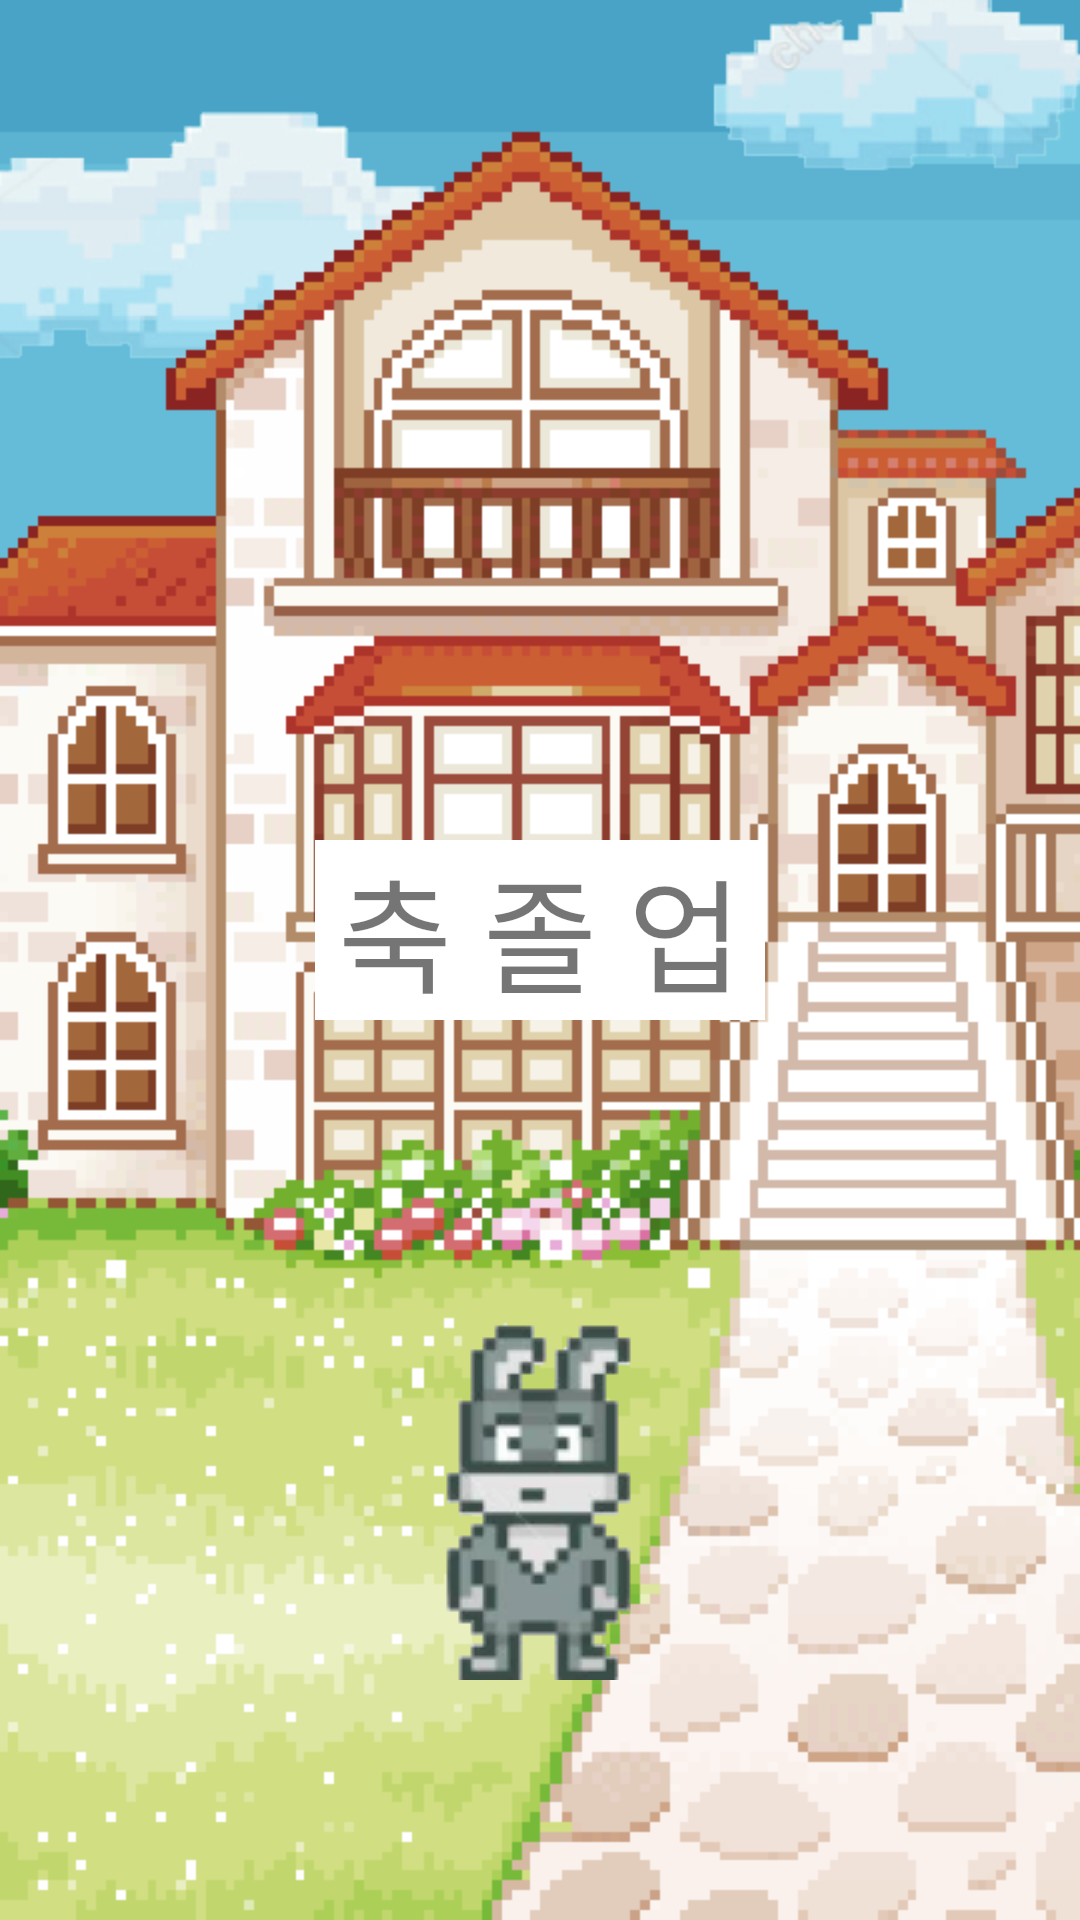

Reconstruct the res/layout file that produces this screen, plus the resources it refers to.
<!-- AndroidManifest.xml: application theme AppTheme -->
<!-- res/layout/activity_graduate.xml -->
<?xml version="1.0" encoding="utf-8"?>
<LinearLayout xmlns:android="http://schemas.android.com/apk/res/android"
    xmlns:app="http://schemas.android.com/apk/res-auto"
    xmlns:tools="http://schemas.android.com/tools"
    android:layout_width="match_parent"
    android:layout_height="match_parent"
    android:background="@drawable/home_background"
    android:gravity="center"
    android:orientation="vertical"
    tools:context=".GraduateActivity">

    <TextView
        android:layout_marginTop="200dp"
        android:layout_marginBottom="100dp"
        android:textSize="20pt"
        android:background="#ffffff"
        android:layout_width="150dp"
        android:layout_height="wrap_content"
        android:gravity="center"
        android:text="축 졸 업"/>

    <ImageView
        android:layout_width="wrap_content"
        android:layout_height="wrap_content"
        android:gravity="center"
        android:id="@+id/imageView"
        android:src="@drawable/rabbit"/>

</LinearLayout>
<!-- resources referenced by this layout -->
<resources>
  <!-- drawable home_background: png bitmap (drawable, 47099 bytes) -->
  <!-- drawable rabbit: png bitmap (drawable, 12823 bytes) -->
  <style name="AppTheme" parent="Base.Theme.AppCompat.Light.DarkActionBar">
          
          <item name="windowNoTitle">true</item>
          <item name="android:windowFullscreen">true</item>
          <item name="colorPrimary">@color/colorPrimary</item>
          <item name="colorPrimaryDark">@color/colorPrimaryDark</item>
          <item name="colorAccent">@color/colorAccent</item>
      </style>
  <color name="colorPrimary">#008577</color>
  <color name="colorPrimaryDark">#00574B</color>
  <color name="colorAccent">#D81B60</color>
</resources>
